Photos from the image-classification dataset "hospital_1" in the GitHub repository fahadjamil567/Gastric_Cancer-Model. Its 8 classes are: ADI, DEB, LYM, MUC, MUS, NOR, STR, TUM.

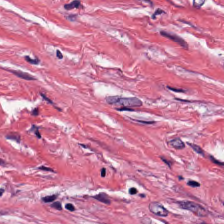
Label: MUS

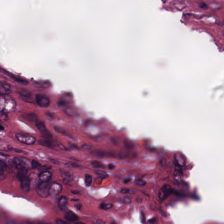
Label: DEB

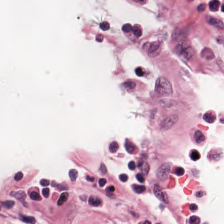
Label: ADI

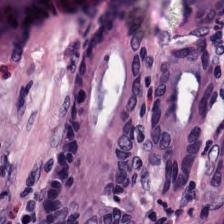
Label: TUM

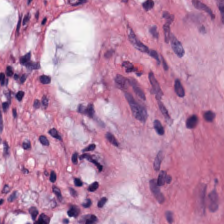
Label: STR

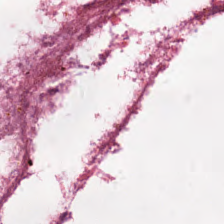
Label: MUC
